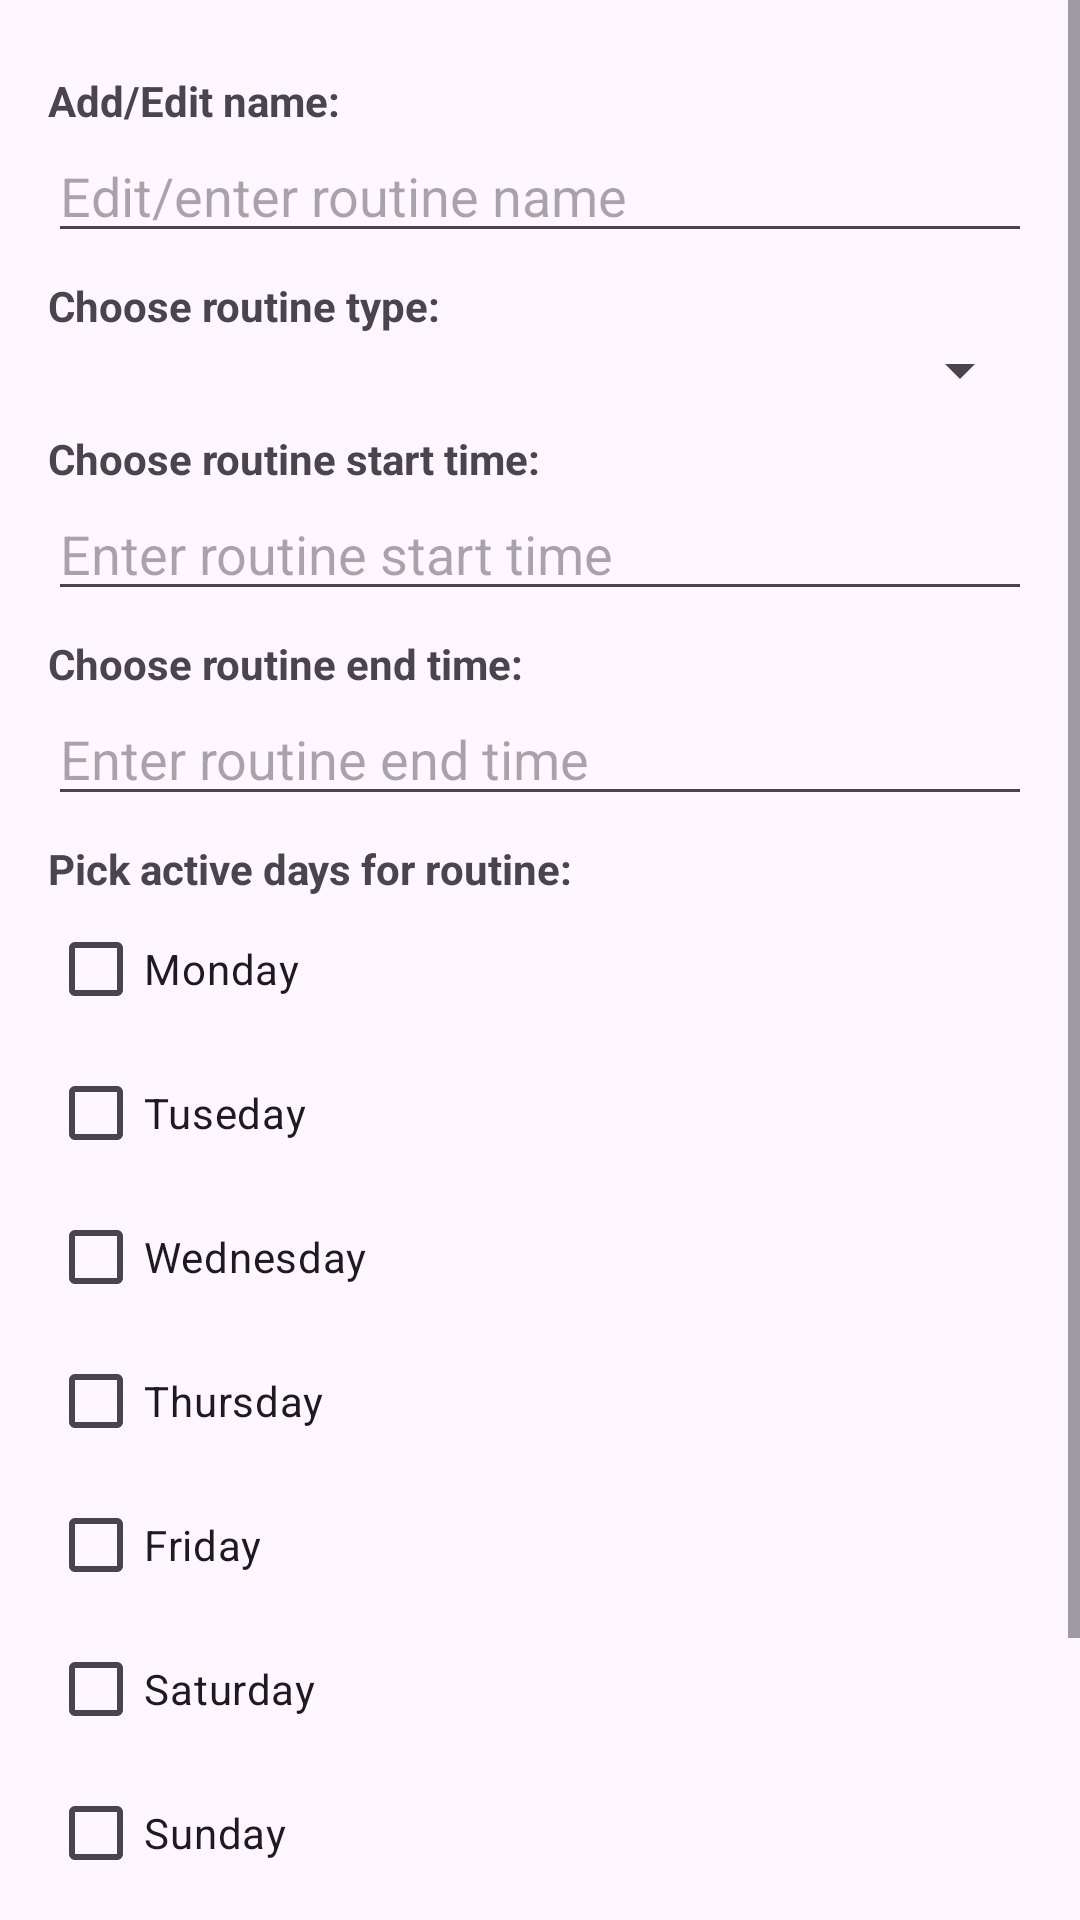

The Android layout XML behind this screen, and the referenced resources:
<!-- AndroidManifest.xml: application theme Theme.RoutineTracker -->
<!-- res/layout/fragment_add_edit_routine.xml -->
<?xml version="1.0" encoding="utf-8"?>
<ScrollView xmlns:android="http://schemas.android.com/apk/res/android"
    xmlns:tools="http://schemas.android.com/tools"
    android:layout_width="match_parent"
    android:layout_height="match_parent"
    tools:context=".ui.main.AddEditRoutineFragment">

    <LinearLayout
        android:layout_width="match_parent"
        android:layout_height="wrap_content"
        android:orientation="vertical"
        android:padding="16dp">
        <TextView
            android:layout_width="wrap_content"
            android:layout_height="wrap_content"
            android:text="Add/Edit name:"
            android:textStyle="bold"
            android:layout_marginTop="8dp" />

        <EditText
            android:id="@+id/edit_name"
            android:layout_width="match_parent"
            android:hint="Edit/enter routine name"
            android:layout_height="wrap_content">

        </EditText>
        <TextView
            android:layout_width="wrap_content"
            android:layout_height="wrap_content"
            android:text="Choose routine type:"
            android:textStyle="bold"
            android:layout_marginTop="8dp" />

        <Spinner
            android:id="@+id/type_spinner"
            android:layout_width="match_parent"
            android:layout_height="wrap_content">

        </Spinner>
        <TextView
            android:layout_width="wrap_content"
            android:layout_height="wrap_content"
            android:text="Choose routine start time:"
            android:textStyle="bold"
            android:layout_marginTop="8dp" />

        <EditText
            android:id="@+id/edit_start_time"
            android:layout_width="match_parent"
            android:hint="Enter routine start time"
            android:focusable="false"
            android:clickable="true"
            android:layout_height="wrap_content">
        </EditText>
        <TextView
            android:layout_width="wrap_content"
            android:layout_height="wrap_content"
            android:text="Choose routine end time:"
            android:textStyle="bold"
            android:layout_marginTop="8dp" />

        <EditText
            android:id="@+id/edit_end_time"
            android:hint="Enter routine end time"
            android:focusable="false"
            android:clickable="true"
            android:layout_width="match_parent"
            android:layout_height="wrap_content">

        </EditText>
        <TextView
            android:layout_width="wrap_content"
            android:layout_height="wrap_content"
            android:text="Pick active days for routine:"
            android:textStyle="bold"
            android:layout_marginTop="8dp" />

        <CheckBox
            android:id="@+id/monday"
            android:text = "Monday"
            android:layout_width="match_parent"
            android:layout_height="wrap_content">
        </CheckBox>

        <CheckBox
            android:id="@+id/tuesday"
            android:layout_width="match_parent"
            android:text = "Tuseday"
            android:layout_height="wrap_content">
        </CheckBox>

        <CheckBox
            android:id="@+id/wednesday"
            android:layout_width="match_parent"
            android:text = "Wednesday"
            android:layout_height="wrap_content">
        </CheckBox>

        <CheckBox
            android:id="@+id/thursday"
            android:layout_width="match_parent"
            android:text = "Thursday"
            android:layout_height="wrap_content">
        </CheckBox>

        <CheckBox
            android:id="@+id/friday"
            android:layout_width="match_parent"
            android:text = "Friday"
            android:layout_height="wrap_content">
        </CheckBox>

        <CheckBox
            android:id="@+id/saturday"
            android:layout_width="match_parent"
            android:text = "Saturday"
            android:layout_height="wrap_content">
        </CheckBox>

        <CheckBox
            android:id="@+id/sunday"
            android:layout_width="379dp"
            android:layout_height="wrap_content"
            android:text="Sunday"></CheckBox>

        <Switch
            android:id="@+id/notfications_switch"
            android:layout_marginTop="8dp"
            android:layout_width="match_parent"
            android:layout_height="wrap_content"
            android:text = "Enable notifications"
            android:textStyle="bold">
        </Switch>

        <Button
            android:layout_width="match_parent"
            android:layout_marginTop="16dp"
            android:layout_height="wrap_content"
            android:id = "@+id/save_button"
            android:text = "Save changes">
        </Button>

    </LinearLayout>

</ScrollView>
<!-- resources referenced by this layout -->
<resources>
  <style name="Theme.RoutineTracker" parent="Base.Theme.RoutineTracker" />
  <style name="Base.Theme.RoutineTracker" parent="Theme.Material3.DayNight.NoActionBar">
          
          
      </style>
</resources>
